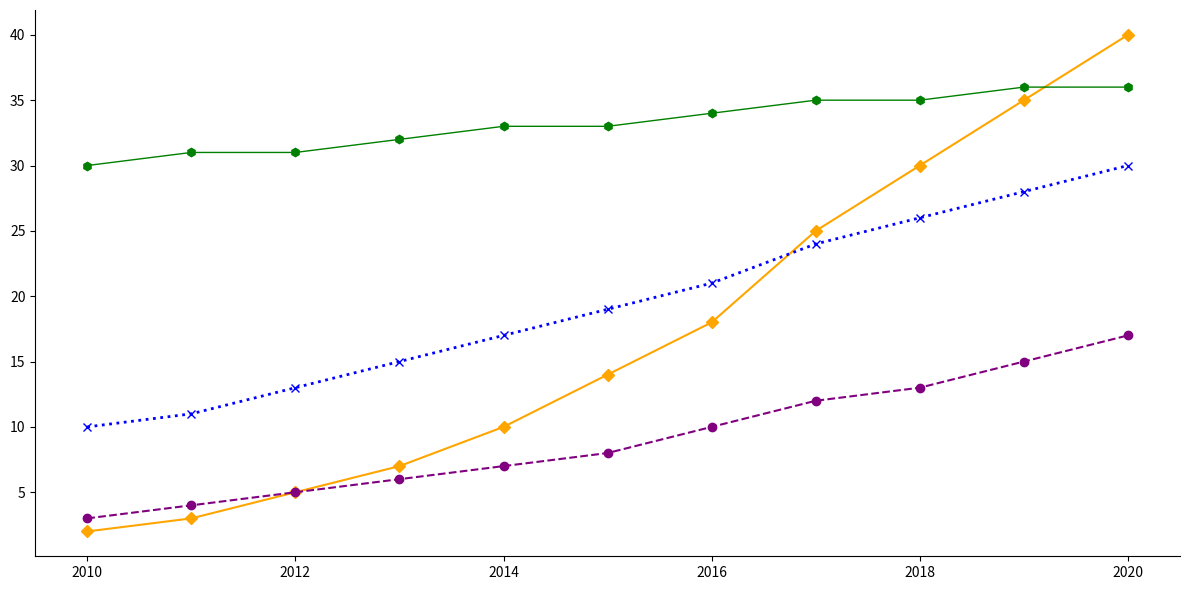

Generate this figure with matplotlib:
import matplotlib.pyplot as plt
import numpy as np

years = np.arange(2010, 2021)
solar_adoption = [2, 3, 5, 7, 10, 14, 18, 25, 30, 35, 40]
wind_adoption = [10, 11, 13, 15, 17, 19, 21, 24, 26, 28, 30]
hydro_adoption = [30, 31, 31, 32, 33, 33, 34, 35, 35, 36, 36]
geothermal_adoption = [3, 4, 5, 6, 7, 8, 10, 12, 13, 15, 17]

plt.figure(figsize=(12, 6))

plt.plot(years, solar_adoption, color='orange', linestyle='-', marker='D', linewidth=1.5)
plt.plot(years, wind_adoption, color='blue', linestyle=':', marker='x', linewidth=2)
plt.plot(years, hydro_adoption, color='green', linestyle='-', marker='h', linewidth=1)
plt.plot(years, geothermal_adoption, color='purple', linestyle='--', marker='o', linewidth=1.5)

plt.subplot().spines['top'].set_visible(False)
plt.subplot().spines['right'].set_visible(False)

plt.tight_layout()
plt.show()
